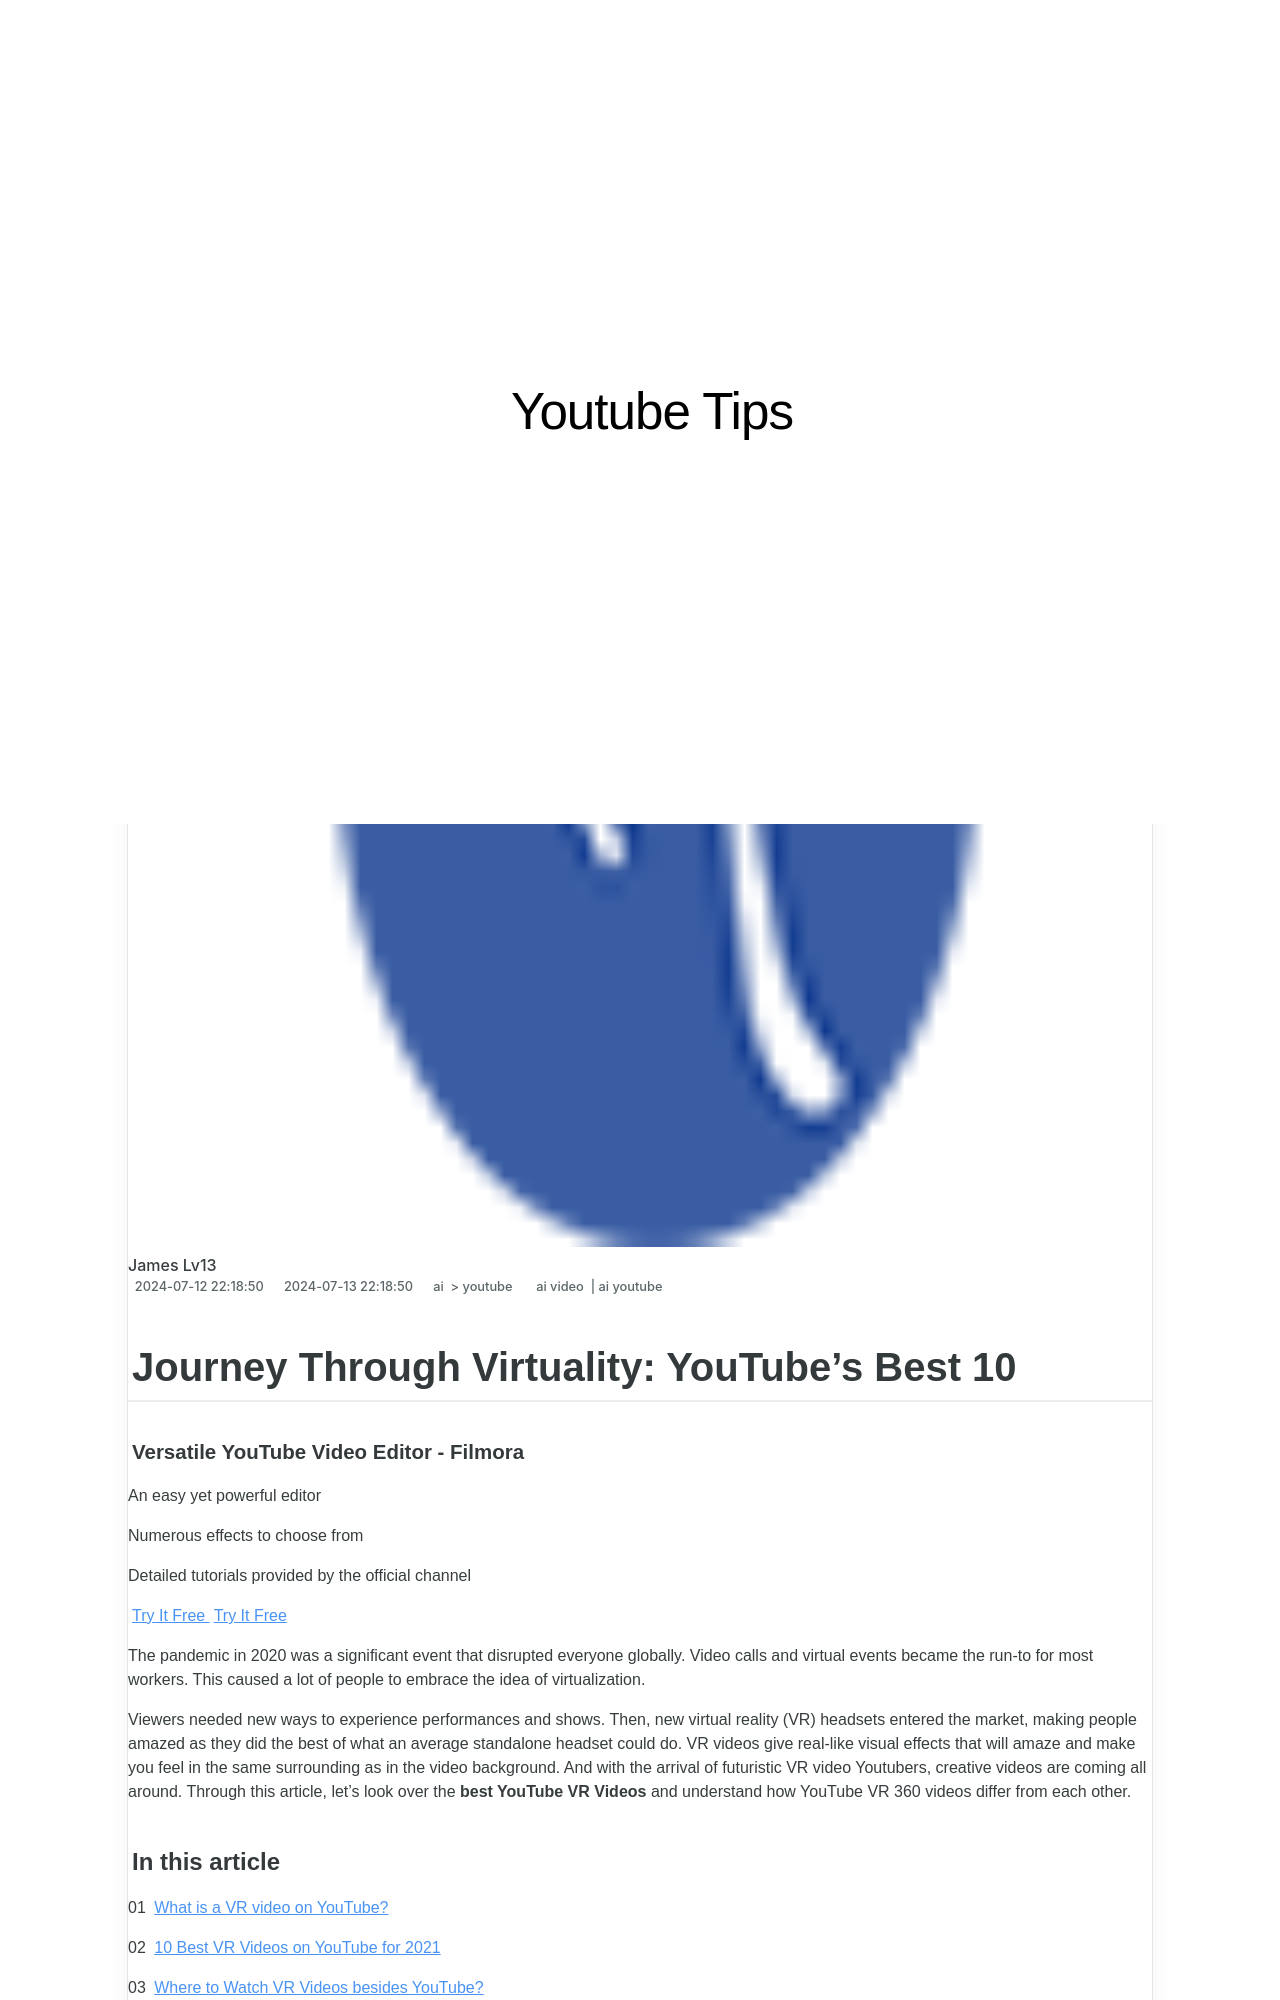

repository: techidaily/site-youtube-tips · page: ourney-through-virtuality-youtubes-best-10-for-2024/index.html · generator: jekyll

---
title: "\"[New] Journey Through Virtuality  YouTube's Best 10 for 2024\""
date: 2024-07-12T22:18:50.360Z
updated: 2024-07-13T22:18:50.360Z
tags:
  - ai video
  - ai youtube
categories:
  - ai
  - youtube
description: "\"This Article Describes [New] Journey Through Virtuality: YouTube's Best 10 for 2024\""
excerpt: "\"This Article Describes [New] Journey Through Virtuality: YouTube's Best 10 for 2024\""
keywords: "Virtual Journey Video,Top YouTube Channels,VR Content Creation,Digital Experience Series,Streaming Industry Leaders,Online Media Trends,Innovative Watchlists"
thumbnail: https://thmb.techidaily.com/ced37c54f6280b48c4cccd59bb3d4e6e75cf48a369ed52226c792a6ec4885ea2.jpg
---

## Journey Through Virtuality: YouTube's Best 10

##### Versatile YouTube Video Editor - Filmora

An easy yet powerful editor

Numerous effects to choose from

Detailed tutorials provided by the official channel

[Try It Free](https://tools.techidaily.com/wondershare/filmora/download/) [Try It Free](https://tools.techidaily.com/wondershare/filmora/download/)

The pandemic in 2020 was a significant event that disrupted everyone globally. Video calls and virtual events became the run-to for most workers. This caused a lot of people to embrace the idea of virtualization.

Viewers needed new ways to experience performances and shows. Then, new virtual reality (VR) headsets entered the market, making people amazed as they did the best of what an average standalone headset could do. VR videos give real-like visual effects that will amaze and make you feel in the same surrounding as in the video background. And with the arrival of futuristic VR video Youtubers, creative videos are coming all around. Through this article, let's look over the **best YouTube VR Videos** and understand how YouTube VR 360 videos differ from each other.

#### In this article

01 [What is a VR video on YouTube?](#part1)

02 [10 Best VR Videos on YouTube for 2021](#part2)

03 [Where to Watch VR Videos besides YouTube?](#part3)

04 [Choose High-Quality VR Headsets](#part4)

05 [FAQs about VR Videos](#part5)
